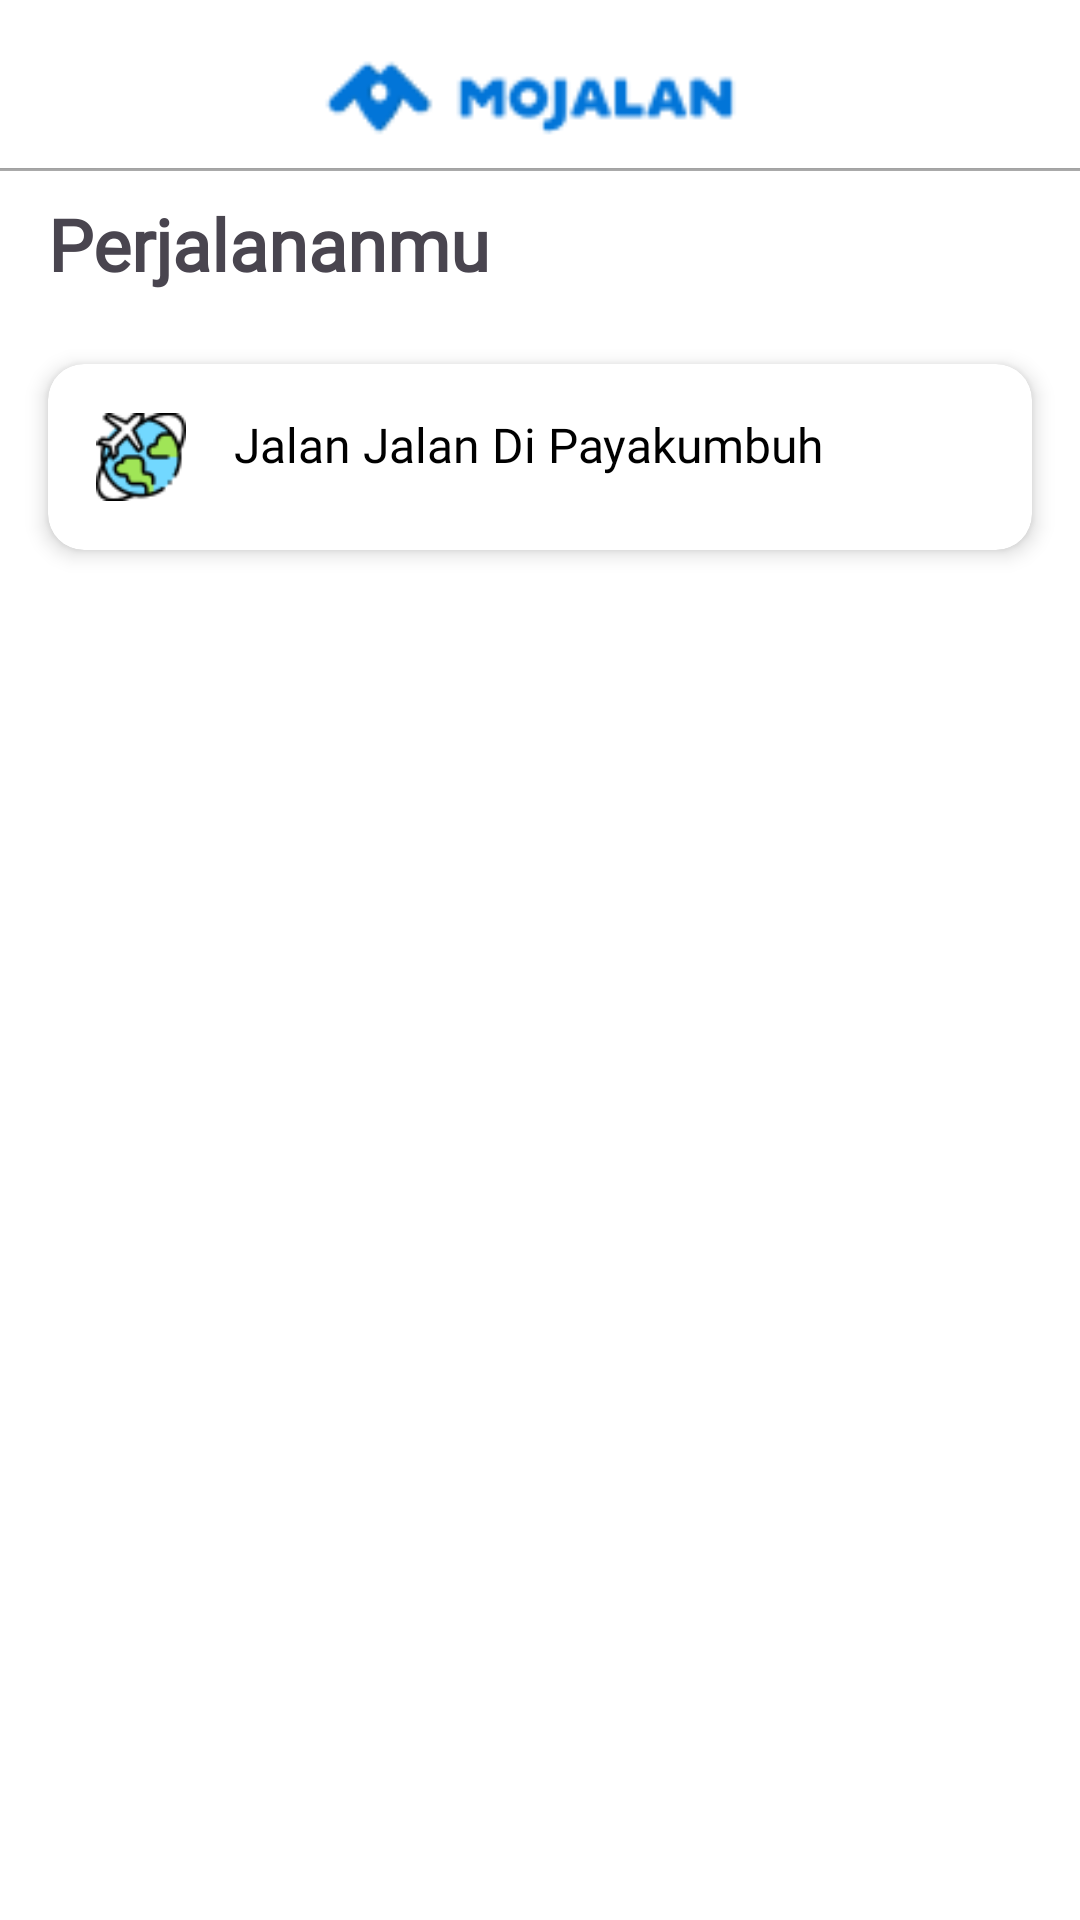

Reconstruct the res/layout file that produces this screen, plus the resources it refers to.
<!-- AndroidManifest.xml: application theme Theme.MoJalan -->
<!-- res/layout/rencana3.xml -->
<?xml version="1.0" encoding="utf-8"?>
<androidx.constraintlayout.widget.ConstraintLayout
    xmlns:android="http://schemas.android.com/apk/res/android"
    xmlns:app="http://schemas.android.com/apk/res-auto"
    android:layout_width="match_parent"
    android:layout_height="match_parent"
    android:background="#FFFFFF">

    
    <androidx.constraintlayout.widget.ConstraintLayout
        android:id="@+id/navigationBar"
        android:layout_width="match_parent"
        android:layout_height="56dp"
        android:background="#FFFFFF"
        android:elevation="0.5dp"
        app:layout_constraintTop_toTopOf="parent"
        app:layout_constraintStart_toStartOf="parent"
        app:layout_constraintEnd_toEndOf="parent">

        <ImageView
            android:id="@+id/logoImageView"
            android:layout_width="150dp"
            android:layout_height="150dp"
            android:layout_marginTop="32dp"
            android:src="@drawable/logo"
            app:layout_constraintBottom_toBottomOf="parent"
            app:layout_constraintEnd_toEndOf="parent"
            app:layout_constraintHorizontal_bias="0.5"
            app:layout_constraintStart_toStartOf="parent"
            app:layout_constraintTop_toTopOf="parent"
            app:layout_constraintVertical_bias="0.6" />

    </androidx.constraintlayout.widget.ConstraintLayout>

    
    <View
        android:id="@+id/shadowView"
        android:layout_width="match_parent"
        android:layout_height="1dp"
        android:background="@android:color/darker_gray"
        app:layout_constraintTop_toBottomOf="@id/navigationBar"
        app:layout_constraintStart_toStartOf="parent"
        app:layout_constraintEnd_toEndOf="parent"/>

    
    <androidx.constraintlayout.widget.ConstraintLayout
        android:id="@+id/mainContent"
        android:layout_width="match_parent"
        android:layout_height="0dp"
        android:layout_marginTop="8dp"
        app:layout_constraintTop_toBottomOf="@id/shadowView"
        app:layout_constraintBottom_toBottomOf="parent"
        app:layout_constraintStart_toStartOf="parent"
        app:layout_constraintEnd_toEndOf="parent">

        <TextView
            android:id="@+id/textViewTitle"
            android:layout_width="wrap_content"
            android:layout_height="wrap_content"
            android:layout_marginStart="16dp"
            android:text="Perjalananmu"
            android:fontFamily="@font/poppins_bold"
            android:textSize="24sp"
            android:textStyle="bold"
            android:paddingBottom="8dp"
            app:layout_constraintTop_toTopOf="parent"
            app:layout_constraintStart_toStartOf="parent" />

        <ImageView
            android:id="@+id/addButton"
            android:layout_width="wrap_content"
            android:layout_height="wrap_content"
            android:src="@drawable/ic_tambah"
            android:layout_marginEnd="16dp"
            android:contentDescription="Add"
            app:layout_constraintTop_toTopOf="@id/textViewTitle"
            app:layout_constraintEnd_toEndOf="parent" />

        <androidx.cardview.widget.CardView
            android:id="@+id/tripCardView"
            android:layout_width="match_parent"
            android:layout_height="wrap_content"
            android:layout_margin="16dp"
            app:cardCornerRadius="12dp"
            app:cardElevation="4dp"
            app:layout_constraintTop_toBottomOf="@id/textViewTitle"
            app:layout_constraintStart_toStartOf="parent"
            app:layout_constraintEnd_toEndOf="parent">

            <LinearLayout
                android:layout_width="match_parent"
                android:layout_height="wrap_content"
                android:orientation="horizontal"
                android:padding="16dp">

                <ImageView
                    android:id="@+id/tripIcon"
                    android:layout_width="30dp"
                    android:layout_height="30dp"
                    android:src="@drawable/world"
                    android:contentDescription="Trip Icon" />

                <TextView
                    android:id="@+id/tripTitle"
                    android:layout_width="wrap_content"
                    android:layout_height="wrap_content"
                    android:layout_marginStart="16dp"
                    android:gravity="center_vertical"
                    android:text="Jalan Jalan Di Payakumbuh"
                    android:fontFamily="@font/poppins_medium"
                    android:textSize="16sp"
                    android:textColor="#000000"/>
            </LinearLayout>

        </androidx.cardview.widget.CardView>

    </androidx.constraintlayout.widget.ConstraintLayout>

</androidx.constraintlayout.widget.ConstraintLayout>
<!-- resources referenced by this layout -->
<resources>
  <!-- drawable logo: png bitmap (drawable, 2456 bytes) -->
  <!-- drawable world: png bitmap (drawable, 2614 bytes) -->
  <style name="Theme.MoJalan" parent="Base.Theme.MoJalan" />
  <style name="Base.Theme.MoJalan" parent="Theme.Material3.DayNight.NoActionBar">
          
          
      </style>
</resources>
